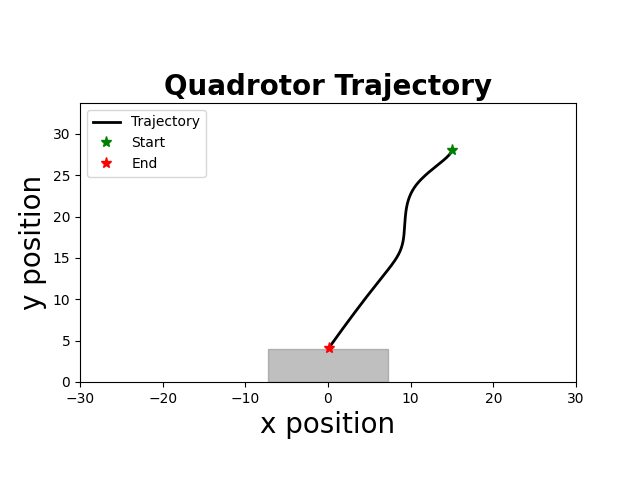

Values plotted in this chart, from the file beside it:
time, x, y, phi, vx, vy, phi_dot, u1, u2
1.000000000000000000e+00, 1.500000000000000000e+01, 2.800000000000000000e+01, -0.000000000000000000e+00, 0.000000000000000000e+00, 0.000000000000000000e+00, -0.000000000000000000e+00, -9.817414255845220428e-01, -6.876078032091068604e-01
5.100000000000000000e+01, 1.500000000000000000e+01, 2.800000000000000000e+01, -0.000000000000000000e+00, 0.000000000000000000e+00, 0.000000000000000000e+00, -0.000000000000000000e+00, -9.817414255845220428e-01, -6.876078032091068604e-01
1.010000000000000000e+02, 1.500000000000000000e+01, 2.800000000000000000e+01, -0.000000000000000000e+00, 0.000000000000000000e+00, 0.000000000000000000e+00, -0.000000000000000000e+00, -9.817414255845220428e-01, -6.876078032091068604e-01
1.510000000000000000e+02, 1.500000000000000000e+01, 2.800000000000000000e+01, -0.000000000000000000e+00, 0.000000000000000000e+00, 0.000000000000000000e+00, -0.000000000000000000e+00, -9.817414255845220428e-01, -6.876078032091068604e-01
2.010000000000000000e+02, 1.500000000000000000e+01, 2.800000000000000000e+01, -0.000000000000000000e+00, 0.000000000000000000e+00, 0.000000000000000000e+00, -0.000000000000000000e+00, -9.817414255845220428e-01, -6.876078032091068604e-01
2.510000000000000000e+02, 1.500000000000000000e+01, 2.800000000000000000e+01, -0.000000000000000000e+00, 0.000000000000000000e+00, 0.000000000000000000e+00, -0.000000000000000000e+00, -9.817414255845220428e-01, -6.876078032091068604e-01
3.010000000000000000e+02, 1.500000000000000000e+01, 2.800000000000000000e+01, -0.000000000000000000e+00, 0.000000000000000000e+00, 0.000000000000000000e+00, -0.000000000000000000e+00, -9.817414255845220428e-01, -6.876078032091068604e-01
3.510000000000000000e+02, 1.500000000000000000e+01, 2.800000000000000000e+01, -0.000000000000000000e+00, 0.000000000000000000e+00, 0.000000000000000000e+00, -0.000000000000000000e+00, -9.817414255845220428e-01, -6.876078032091068604e-01
4.010000000000000000e+02, 1.500000000000000000e+01, 2.800000000000000000e+01, -0.000000000000000000e+00, 0.000000000000000000e+00, 0.000000000000000000e+00, -0.000000000000000000e+00, -9.817414255845220428e-01, -6.876078032091068604e-01
4.510000000000000000e+02, 1.500000000000000000e+01, 2.800000000000000000e+01, -0.000000000000000000e+00, 0.000000000000000000e+00, 0.000000000000000000e+00, -0.000000000000000000e+00, -9.817414255845220428e-01, -6.876078032091068604e-01
5.010000000000000000e+02, 1.500000000000000000e+01, 2.800000000000000000e+01, -0.000000000000000000e+00, 0.000000000000000000e+00, 0.000000000000000000e+00, -0.000000000000000000e+00, -9.817414255845220428e-01, -6.876078032091068604e-01
5.510000000000000000e+02, 1.500000000000000000e+01, 2.800000000000000000e+01, -0.000000000000000000e+00, 0.000000000000000000e+00, 0.000000000000000000e+00, -0.000000000000000000e+00, -9.817414255845220428e-01, -6.876078032091068604e-01
6.010000000000000000e+02, 1.500000000000000000e+01, 2.800000000000000000e+01, -0.000000000000000000e+00, 0.000000000000000000e+00, 0.000000000000000000e+00, -0.000000000000000000e+00, -9.817414255845220428e-01, -6.876078032091068604e-01
6.510000000000000000e+02, 1.500000000000000000e+01, 2.800000000000000000e+01, -0.000000000000000000e+00, 0.000000000000000000e+00, 0.000000000000000000e+00, -0.000000000000000000e+00, -9.817414255845220428e-01, -6.876078032091068604e-01
7.020000000000000000e+02, 1.500000000000000000e+01, 2.800000000000000000e+01, -0.000000000000000000e+00, 0.000000000000000000e+00, 0.000000000000000000e+00, -0.000000000000000000e+00, -9.817414255845220428e-01, -6.876078032091068604e-01
7.520000000000000000e+02, 1.500000000000000000e+01, 2.800000000000000000e+01, -4.882812500000000000e-04, 0.000000000000000000e+00, 0.000000000000000000e+00, -9.765625000000000000e-03, -9.823079786828730064e-01, -6.876384896721939866e-01
8.020000000000000000e+02, 1.499998803710937523e+01, 2.800000000000000000e+01, -6.102294921875001110e-03, -2.392578125000000499e-04, 0.000000000000000000e+00, -1.122802734375000083e-01, -9.870782595036297069e-01, -6.879285473319363131e-01
8.520000000000000000e+02, 1.499982656799316061e+01, 2.799903608049665138e+01, -1.421753234863281333e-02, -3.229382324218751064e-03, -1.927839006696428423e-02, -1.623047485351562513e-01, -9.764009407280168640e-01, -6.857601432838569266e-01
9.020000000000000000e+02, 1.499931676933440627e+01, 2.799631960405622166e+01, -2.789780730438232506e-02, -1.019597317504883013e-02, -5.432952880859374944e-02, -2.736054991149902138e-01, -9.627153979285050234e-01, -6.819806668049496201e-01
9.520000000000000000e+02, 1.499812347439669225e+01, 2.799134903596060653e+01, -4.139808155824661190e-02, -2.386589875419617077e-02, -9.941136191231865482e-02, -2.700054850772857229e-01, -9.281679316391915346e-01, -6.763913630574320823e-01
1.002000000000000000e+03, 1.499591592646080329e+01, 2.798356889164575989e+01, -5.514991797741885388e-02, -4.415095871773701275e-02, -1.556028862969534854e-01, -2.750367283834448395e-01, -8.932334214094834746e-01, -6.696193679880395599e-01
1.052000000000000000e+03, 1.499235720553447493e+01, 2.797253959699221681e+01, -6.854628122288919378e-02, -7.117441852667225066e-02, -2.205858930708258780e-01, -2.679272649094066594e-01, -8.556614776718627358e-01, -6.617930131628545487e-01
1.102000000000000000e+03, 1.498711910071818210e+01, 2.795805069574274881e+01, -8.237985889709679987e-02, -1.047620963258879684e-01, -2.897780249894003068e-01, -2.766715534841521773e-01, -8.184938860565202923e-01, -6.534931560325435429e-01
1.152000000000000000e+03, 1.497986268935891019e+01, 2.794006281042809547e+01, -9.644852666275025022e-02, -1.451282271854653916e-01, -3.597577062930247815e-01, -2.813733553130690623e-01, -7.786770053824546567e-01, -6.449476710643701205e-01
1.202000000000000000e+03, 1.497024328909639479e+01, 2.791842340946189438e+01, -1.107551027132666482e-01, -1.923880052502130455e-01, -4.327880193240596918e-01, -2.861315210103280160e-01, -7.368729798251338892e-01, -6.359502270316722550e-01
1.252000000000000000e+03, 1.495791038881741031e+01, 2.789286737291123686e+01, -1.249069581812252833e-01, -2.466580055797136795e-01, -5.111207310131536952e-01, -2.830371093591727005e-01, -6.925717561882214213e-01, -6.262423855856096289e-01
1.302000000000000000e+03, 1.494251726806297853e+01, 2.786324403946465011e+01, -1.391007943017928961e-01, -3.078624150885140853e-01, -5.924666689317485968e-01, -2.838767224113523113e-01, -6.473584185848451078e-01, -6.161114928596359563e-01
1.352000000000000000e+03, 1.492371617784816351e+01, 2.782951707010438014e+01, -1.535311242557546030e-01, -3.760218042963926477e-01, -6.745393872053935258e-01, -2.886065990792341940e-01, -6.007479119357124198e-01, -6.057725845204555704e-01
1.403000000000000000e+03, 1.490115357508907579e+01, 2.779170698300999476e+01, -1.678071314681343629e-01, -4.512520551817124081e-01, -7.562017418876700869e-01, -2.855201442475951423e-01, -5.515654458424799067e-01, -5.952897108775322410e-01
1.453000000000000000e+03, 1.487447969760902566e+01, 2.774983419377016958e+01, -1.821246100332741535e-01, -5.334775496010982776e-01, -8.374557847965352630e-01, -2.863495713027957579e-01, -5.013886016526817313e-01, -5.847242175344468107e-01
1.503000000000000000e+03, 1.484334376718315696e+01, 2.770386234039339612e+01, -1.963855592256210647e-01, -6.227186085174025720e-01, -9.194370675354990308e-01, -2.852189838469384453e-01, -4.493960516346336420e-01, -5.739297851292373132e-01
1.553000000000000000e+03, 1.480739639055625645e+01, 2.765381191820035411e+01, -2.109320894813835612e-01, -7.189475325379569570e-01, -1.001008443860768038e+00, -2.909306051152497075e-01, -3.963078443059321332e-01, -5.630541175942256338e-01
1.603000000000000000e+03, 1.476628117773706350e+01, 2.759970332003513604e+01, -2.253971191297988730e-01, -8.223042563838348640e-01, -1.082171963304410678e+00, -2.893005929683059585e-01, -3.404587891149678525e-01, -5.520298592204980759e-01
1.653000000000000000e+03, 1.471964373549919003e+01, 2.754155683677759470e+01, -2.398667365077667424e-01, -9.327488447574362462e-01, -1.162929665150834957e+00, -2.893923475593571104e-01, -2.832096481156108903e-01, -5.409082569257795958e-01
1.703000000000000000e+03, 1.466712955821687814e+01, 2.747939265785319307e+01, -2.542978859775134048e-01, -1.050283545646242045e+00, -1.243283578488027175e+00, -2.886229893949330827e-01, -2.241874636570053980e-01, -5.296752864210844125e-01
1.753000000000000000e+03, 1.460838508272811964e+01, 2.741323087174026796e+01, -2.679309415276963091e-01, -1.174889509775223662e+00, -1.323235722258533587e+00, -2.726611110036578078e-01, -1.626409712459853663e-01, -5.182882321196811137e-01
1.803000000000000000e+03, 1.454307629917192912e+01, 2.734309146647475686e+01, -2.794875551487856491e-01, -1.306175671123794846e+00, -1.402788105310187383e+00, -2.311322724217863001e-01, -9.978000387723925946e-02, -5.067640098166024121e-01
1.853000000000000000e+03, 1.447092007051459461e+01, 2.726899433015242735e+01, -2.872683419503690438e-01, -1.443124573146699730e+00, -1.481942726446582759e+00, -1.556157360316675620e-01, -3.825044182005744170e-02, -4.951620418633387311e-01
1.903000000000000000e+03, 1.439172576747947829e+01, 2.719095925142856274e+01, -2.898863401947014418e-01, -1.583886060702380583e+00, -1.560701574477296294e+00, -5.235996488664777793e-02, 1.731310461419444807e-02, -4.836194028390248256e-01
1.953000000000000000e+03, 1.430542924910959357e+01, 2.710906259551740050e+01, -2.897080939720484971e-01, -1.725930367397784160e+00, -1.637933118223213524e+00, 3.564924453058962439e-03, 5.887181053188457469e-02, -4.725891118563291804e-01
2.003000000000000000e+03, 1.421203488243739343e+01, 2.702332367030487958e+01, -2.890729468484448672e-01, -1.867887333444087972e+00, -1.714778504250401125e+00, 1.270294247207294329e-02, 9.168439986338079717e-02, -4.618152313027181211e-01
2.053000000000000000e+03, 1.411155822856740372e+01, 2.693376168713750829e+01, -2.869023961485943075e-01, -2.009533077399825896e+00, -1.791239663347452771e+00, 4.341101399701077779e-02, 1.250947264640575596e-01, -4.509378614179671563e-01
2.104000000000000000e+03, 1.400405246599176934e+01, 2.684039576130505722e+01, -2.807991630667418526e-01, -2.150115251512637382e+00, -1.867318516649018934e+00, 1.220646616370493348e-01, 1.579893160936737539e-01, -4.399466094055699550e-01
2.154000000000000000e+03, 1.388966712392100078e+01, 2.674324491252085423e+01, -2.717748803328137175e-01, -2.287706841415340975e+00, -1.943016975684077607e+00, 1.804856546785624238e-01, 1.804867870844109878e-01, -4.292181033704247639e-01
2.204000000000000000e+03, 1.376862329728207612e+01, 2.664232806539965281e+01, -2.593325600848832568e-01, -2.420876532778419410e+00, -2.018336942423960778e+00, 2.488464049586094906e-01, 1.963993643089186336e-01, -4.186033238381950405e-01
2.254000000000000000e+03, 1.364122582292107211e+01, 2.653766404993314865e+01, -2.451010064844175440e-01, -2.547949487220012355e+00, -2.093280309330144640e+00, 2.846310720093144786e-01, 2.017751740227681778e-01, -4.082779070120860498e-01
2.304000000000000000e+03, 1.350782337390121057e+01, 2.642927160196305891e+01, -2.294467431707831184e-01, -2.668048980397377257e+00, -2.167848959401797337e+00, 3.130852662726886226e-01, 2.016663342995033137e-01, -3.980665805906554722e-01
2.354000000000000000e+03, 1.336879947967365467e+01, 2.631716936365190307e+01, -2.125822159774858888e-01, -2.780477884551060708e+00, -2.242044766223092012e+00, 3.372905438659448141e-01, 1.969453272853448345e-01, -3.879418941139657351e-01
2.404000000000000000e+03, 1.322456732115465883e+01, 2.620137588395138550e+01, -1.944042276474720332e-01, -2.884643170380028820e+00, -2.315869594010280252e+00, 3.635597666002768902e-01, 1.883326039101249072e-01, -3.778753507859476390e-01
2.454000000000000000e+03, 1.307557225905829057e+01, 2.608190961906846184e+01, -1.733990569464852749e-01, -2.979901241927290112e+00, -2.389325297658531966e+00, 4.201034140197352218e-01, 1.770759753802942094e-01, -3.677898109832694051e-01
2.504000000000000000e+03, 1.292232892006673950e+01, 2.595878893292903200e+01, -1.508219654553936973e-01, -3.064866779831068033e+00, -2.462413722788543424e+00, 4.515418298218316084e-01, 1.561616455489271971e-01, -3.579638265440449607e-01
2.555000000000000000e+03, 1.276539044292153591e+01, 2.583203209763938801e+01, -1.271265226935510140e-01, -3.138769542904210841e+00, -2.535136705792904177e+00, 4.739088552368538876e-01, 1.292482485256925828e-01, -3.482743012169127739e-01
2.605000000000000000e+03, 1.260533736597033538e+01, 2.570165729394527432e+01, -1.014020942716447327e-01, -3.201061539024050884e+00, -2.607496073882243248e+00, 5.144885684381256263e-01, 9.882913373843503491e-02, -3.386118053703598973e-01
2.655000000000000000e+03, 1.244279993770947357e+01, 2.556768261168871703e+01, -7.401141359848126267e-02, -3.250748565217156827e+00, -2.679493645131135526e+00, 5.478136134632695109e-01, 6.108911679984330156e-02, -3.291209919160070219e-01
2.705000000000000000e+03, 1.227844922981545039e+01, 2.543012605026252970e+01, -4.546392510809804666e-02, -3.287014157880412402e+00, -2.751131228523783445e+00, 5.709497698076642092e-01, 1.650172772281076339e-02, -3.197948725222817257e-01
2.756000000000000000e+03, 1.211298465575628569e+01, 2.528900551906255600e+01, -1.550779860301940496e-02, -3.309291481183380679e+00, -2.822410623999468182e+00, 5.991225301015727922e-01, -3.302108864551114853e-02, -3.105587694659017739e-01
2.806000000000000000e+03, 1.194714014063134044e+01, 2.514433883793766711e+01, 1.553221672298007311e-02, -3.316890302498860077e+00, -2.893333622497774371e+00, 6.208003065199895198e-01, -8.890920741042517006e-02, -3.014706376405467125e-01
2.856000000000000000e+03, 1.178167616481611191e+01, 2.499614373763748887e+01, 4.899223838145412568e-02, -3.309279516304600044e+00, -2.963902006003588774e+00, 6.692004331694810793e-01, -1.486321931147360775e-01, -2.924107645278381518e-01
2.906000000000000000e+03, 1.161741249884122595e+01, 2.484443786025789791e+01, 8.213822107735721523e-02, -3.285273319497687528e+00, -3.034117547591874686e+00, 6.629196539180616243e-01, -2.202846302583932325e-01, -2.837277983422140659e-01
2.956000000000000000e+03, 1.145516121928273634e+01, 2.468923875968428661e+01, 1.153583582978060240e-01, -3.245025591169782508e+00, -3.103982011472218527e+00, 6.644027444089762868e-01, -2.939323614437716059e-01, -2.750551102996885988e-01
... 104 more rows
